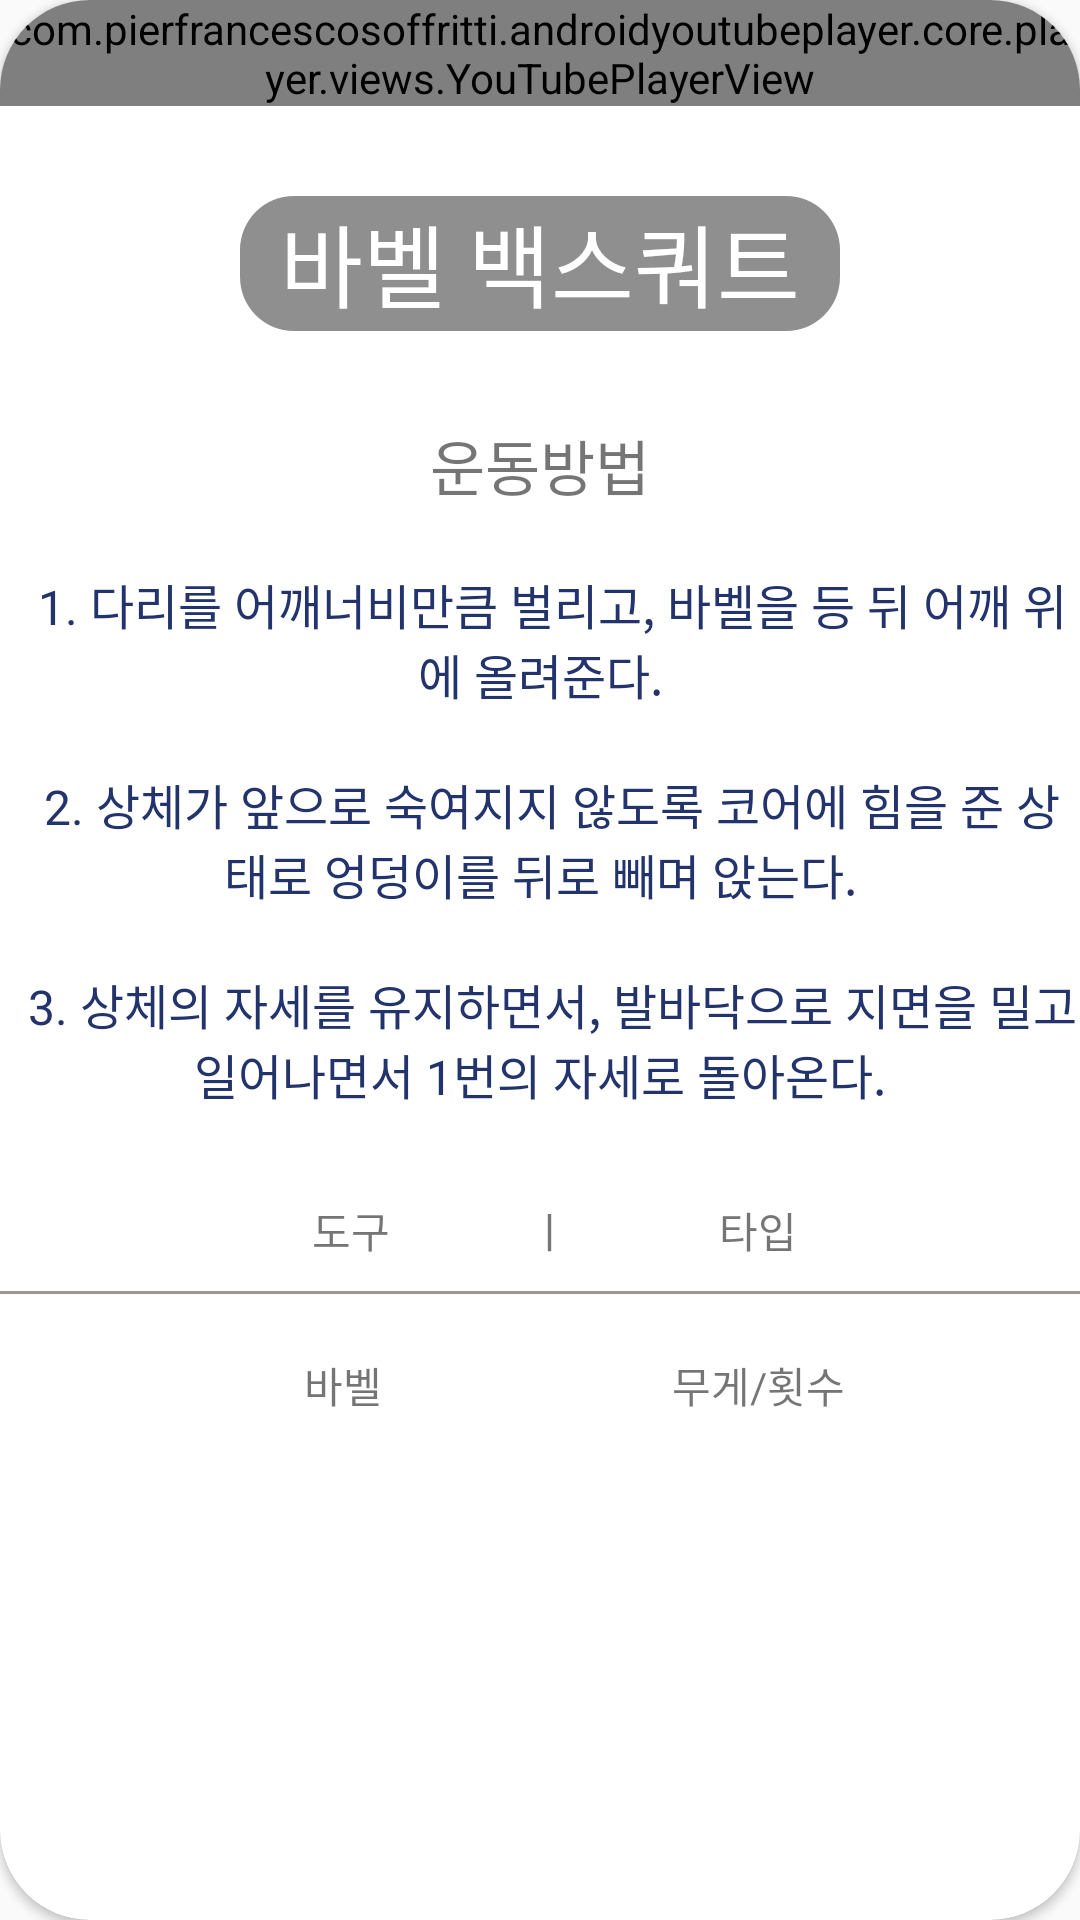

Here is an Android app screen rendered from its layout file. Give the layout XML and the strings, colors and styles it references.
<!-- AndroidManifest.xml: application theme Theme.Health_App -->
<!-- res/layout/activity_bottom0.xml -->
<?xml version="1.0" encoding="utf-8"?>
<androidx.cardview.widget.CardView xmlns:android="http://schemas.android.com/apk/res/android"
    xmlns:app="http://schemas.android.com/apk/res-auto"
    xmlns:tools="http://schemas.android.com/tools"
    android:layout_width="match_parent"
    android:layout_height="match_parent"
    tools:context=".Bottom0"
    android:layout_margin="30dp"
    app:cardCornerRadius="30dp">
    <ImageView
        android:scaleType="centerCrop"
        android:layout_marginTop="60dp"
        android:layout_width="match_parent"
        android:layout_height="match_parent"
        android:src="@drawable/bg"/>
    <LinearLayout
        android:layout_width="wrap_content"
        android:layout_height="wrap_content"
        android:orientation="vertical">

        <com.pierfrancescosoffritti.androidyoutubeplayer.core.player.views.YouTubePlayerView
            android:layout_width="wrap_content"
            android:layout_height="wrap_content"
            app:videoId="J1ozS1K3gvM" />

        <TextView
            android:textColor="@color/white"
            android:layout_marginTop="30dp"
            android:layout_gravity="center_horizontal"
            android:layout_width="200dp"
            android:layout_height="45dp"
            android:text="바벨 백스쿼트"
            android:textAlignment="center"
            android:textSize="30dp"
            android:background="@drawable/textview"/>



        <TextView
            android:layout_marginTop="30dp"
            android:layout_gravity="center"
            android:layout_width="wrap_content"
            android:layout_height="wrap_content"
            android:text="운동방법"
            android:textSize="20dp"/>

        <TextView
            android:layout_width="wrap_content"
            android:layout_height="wrap_content"
            android:layout_marginTop="20dp"
            android:gravity="center_horizontal"
            android:text="  1. 다리를 어깨너비만큼 벌리고, 바벨을 등 뒤 어깨 위에 올려준다."
            android:textSize="16dp"
            android:textColor="#23346C"
            />

        <TextView

            android:layout_width="wrap_content"
            android:layout_height="wrap_content"
            android:layout_marginTop="20dp"
            android:gravity="center"
            android:text="  2. 상체가 앞으로 숙여지지 않도록 코어에 힘을 준 상태로 엉덩이를 뒤로 빼며 앉는다."
            android:textSize="16dp"
            android:textColor="#23346C" />

        <TextView

            android:layout_width="wrap_content"
            android:layout_height="wrap_content"
            android:layout_marginTop="20dp"
            android:gravity="center"
            android:text="  3. 상체의 자세를 유지하면서, 발바닥으로 지면을 밀고 일어나면서 1번의 자세로 돌아온다."
            android:textSize="16dp"
            android:textColor="#23346C" />


        <TextView
            android:layout_marginTop="30dp"
            android:layout_gravity="center"
            android:text="               도구              ㅣ               타입            "
            android:layout_width="wrap_content"
            android:layout_height="wrap_content"/>

        <View
            android:layout_marginTop="10dp"
            android:background="#9F9696"
            android:layout_width="wrap_content"
            android:layout_height="1dp"/>

        <TextView
            android:layout_marginTop="20dp"
            android:layout_gravity="center"
            android:text="                   바벨                             무게/횟수            "
            android:layout_width="wrap_content"
            android:layout_height="wrap_content"/>





    </LinearLayout>


</androidx.cardview.widget.CardView>
<!-- resources referenced by this layout -->
<resources>
  <!-- drawable textview (drawable) -->
  <?xml version="1.0" encoding="utf-8"?>
  <shape xmlns:android="http://schemas.android.com/apk/res/android">
      <solid android:color="#72070505"/>
      <corners
          android:topLeftRadius="18dp"
          android:topRightRadius="18dp"
          android:bottomLeftRadius="18dp"
          android:bottomRightRadius="18dp"/>
  </shape>
  <style name="Theme.Health_App" parent="Theme.AppCompat.Light">
          
  
  
          <item name="colorPrimary">@color/purple_500</item>
          <item name="colorPrimaryVariant">@color/purple_700</item>
          <item name="colorOnPrimary">@color/white</item>
          
          <item name="colorSecondary">@color/teal_200</item>
          <item name="colorSecondaryVariant">@color/teal_700</item>
          <item name="colorOnSecondary">@color/black</item>
          
          <item name="android:statusBarColor" tools:targetApi="l">?attr/colorPrimaryVariant</item>
          
  
          <item name="windowActionBar">false</item>
          <item name="windowNoTitle">true</item>
      </style>
  <!-- not gathered from this repository: default colours our renderer supplied (Android Studio template values) -->
  <color name="purple_500">#FF6200EE</color>
  <color name="purple_700">#FF3700B3</color>
  <color name="teal_200">#FF03DAC5</color>
  <color name="teal_700">#FF018786</color>
  <color name="black">#FF000000</color>
  <color name="white">#FFFFFFFF</color>
</resources>
